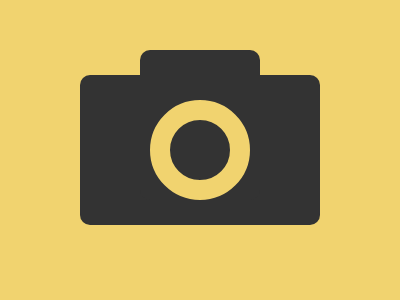

Reproduce this picture with HTML and CSS.

<div>
    <i A></i>
    <i B></i>
    <i C></i>
</div>
<style>
    body {
        margin: 0;
        display: flex;
        justify-content: center;
        align-items: center;
        background: #F1D36F;
    }

    div {
        width: 400;
        height: 300;
        position: relative;
    }
    
    i {
        position: absolute;
        width: 240;
        height: 150;
        background: #333;
        border-radius: 10px;
        top: 75;
        left: 80;
    }
    
    [B] {
        width: 120;
        top: 50;
        left: 140;
    }
    
    [C] {
        width: 60;
        height: 60;
        border: 20px solid #F1D36F;
        border-radius: 50%;
        top: 100;
        left: 150;
    }
</style>
